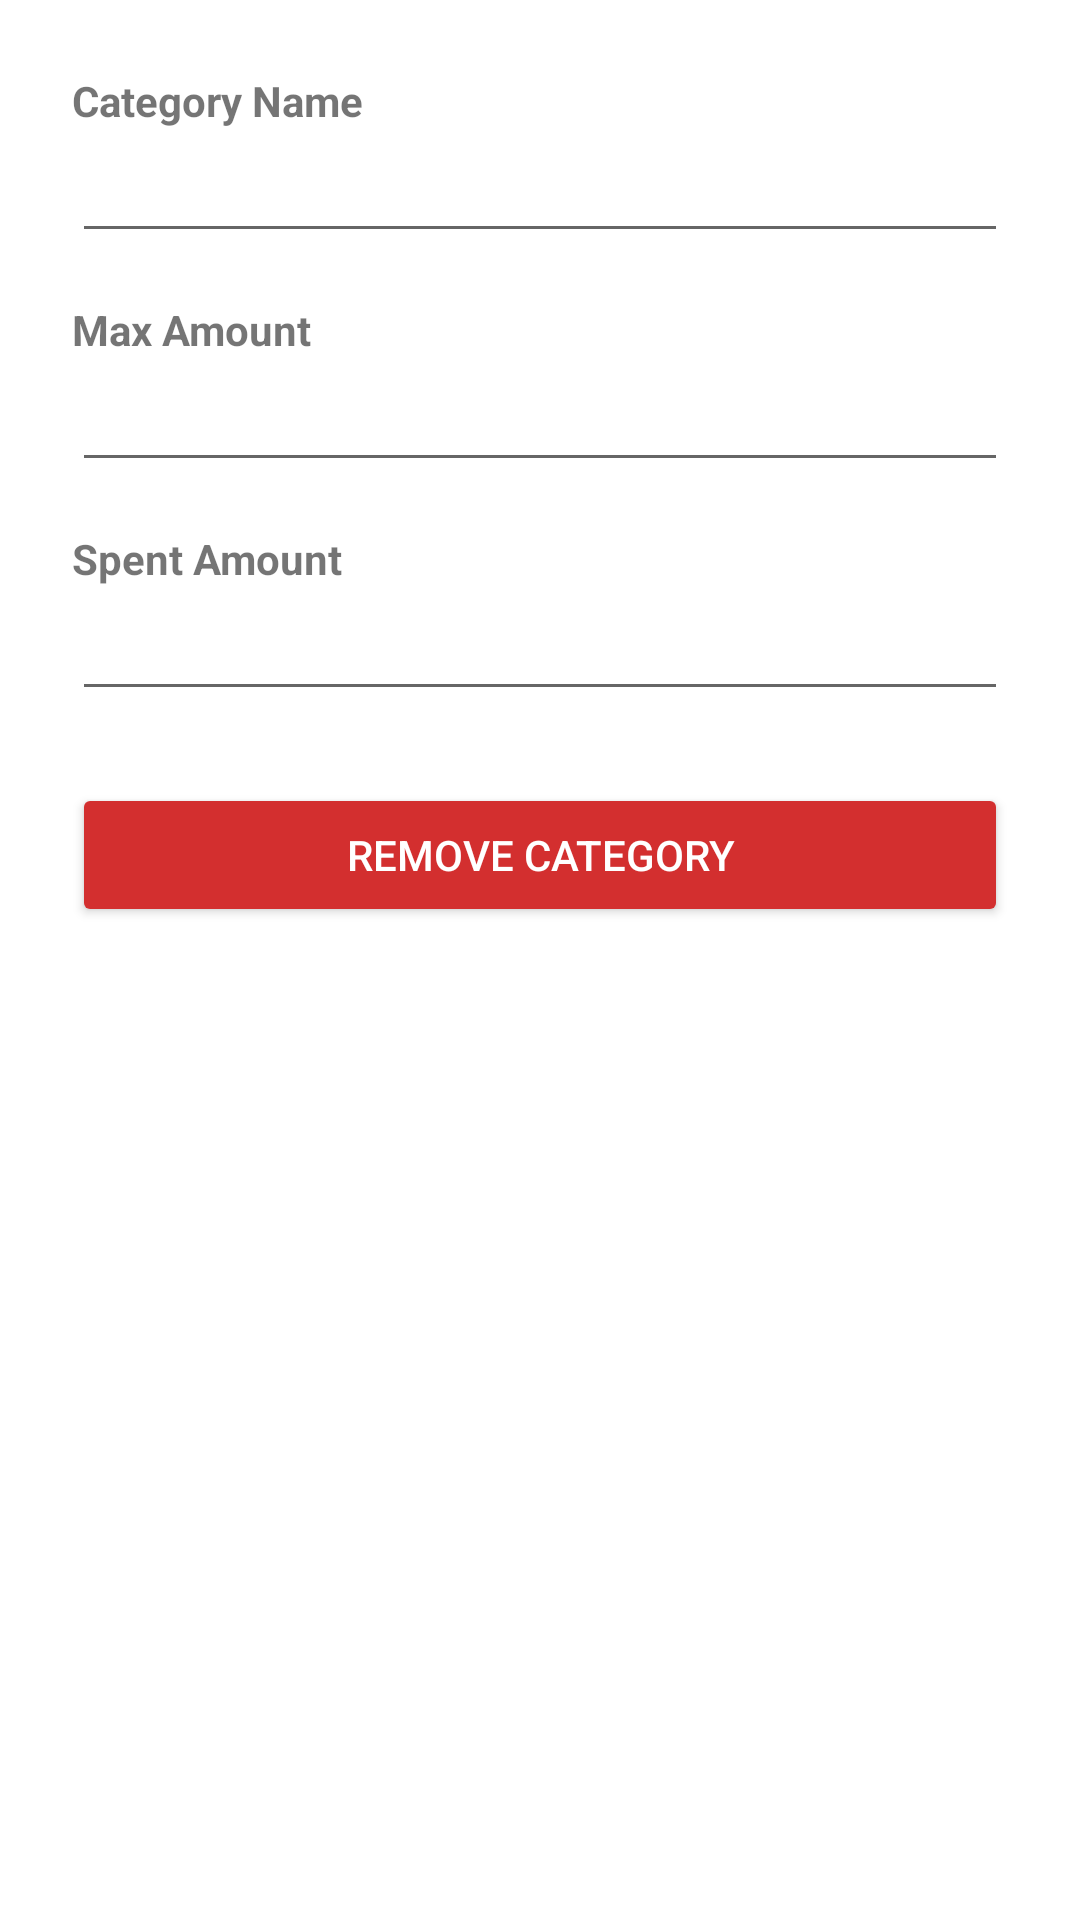

Here is an Android app screen rendered from its layout file. Give the layout XML and the strings, colors and styles it references.
<!-- AndroidManifest.xml: application theme Theme.Oinkonomics -->
<!-- res/layout/dialog_edit_category.xml -->
<?xml version="1.0" encoding="utf-8"?>
<ScrollView xmlns:android="http://schemas.android.com/apk/res/android"
    android:layout_width="match_parent"
    android:layout_height="wrap_content">

    <LinearLayout
        android:layout_width="match_parent"
        android:layout_height="wrap_content"
        android:orientation="vertical"
        android:padding="24dp">

        <TextView
            android:layout_width="wrap_content"
            android:layout_height="wrap_content"
            android:text="Category Name"
            android:textStyle="bold" />

        <EditText
            android:id="@+id/edit_text_category_name"
            android:layout_width="match_parent"
            android:layout_height="wrap_content"
            android:hint=""
            android:inputType="textCapWords" />

        <TextView
            android:layout_width="wrap_content"
            android:layout_height="wrap_content"
            android:layout_marginTop="16dp"
            android:text="Max Amount"
            android:textStyle="bold" />

        <EditText
            android:id="@+id/edit_text_max_amount"
            android:layout_width="match_parent"
            android:layout_height="wrap_content"
            android:hint=""
            android:inputType="numberDecimal" />

        <TextView
            android:layout_width="wrap_content"
            android:layout_height="wrap_content"
            android:layout_marginTop="16dp"
            android:text="Spent Amount"
            android:textStyle="bold" />

        <EditText
            android:id="@+id/edit_text_spent_amount"
            android:layout_width="match_parent"
            android:layout_height="wrap_content"
            android:hint=""
            android:inputType="numberDecimal" />

        <Button
            android:id="@+id/button_remove_category"
            android:layout_width="match_parent"
            android:layout_height="wrap_content"
            android:layout_marginTop="24dp"
            android:text="Remove Category"
            android:textColor="#FFFFFF"
            android:backgroundTint="#D32F2F" />

    </LinearLayout>

</ScrollView>
<!-- resources referenced by this layout -->
<resources>
  <style name="Theme.Oinkonomics" parent="Theme.MaterialComponents.DayNight.DarkActionBar">
          
          <item name="colorPrimary">@color/purple_500</item>
          <item name="colorPrimaryVariant">@color/purple_700</item>
          <item name="colorOnPrimary">@color/white</item>
          
          <item name="colorSecondary">@color/teal_200</item>
          <item name="colorSecondaryVariant">@color/teal_700</item>
          <item name="colorOnSecondary">@color/black</item>
          
          <item name="android:statusBarColor">?attr/colorPrimaryVariant</item>
          
      </style>
  <color name="purple_500">#FF6200EE</color>
  <color name="purple_700">#FF3700B3</color>
  <color name="white">#FFFFFFFF</color>
  <color name="teal_200">#FF03DAC5</color>
  <color name="teal_700">#FF018786</color>
  <color name="black">#FF000000</color>
</resources>
